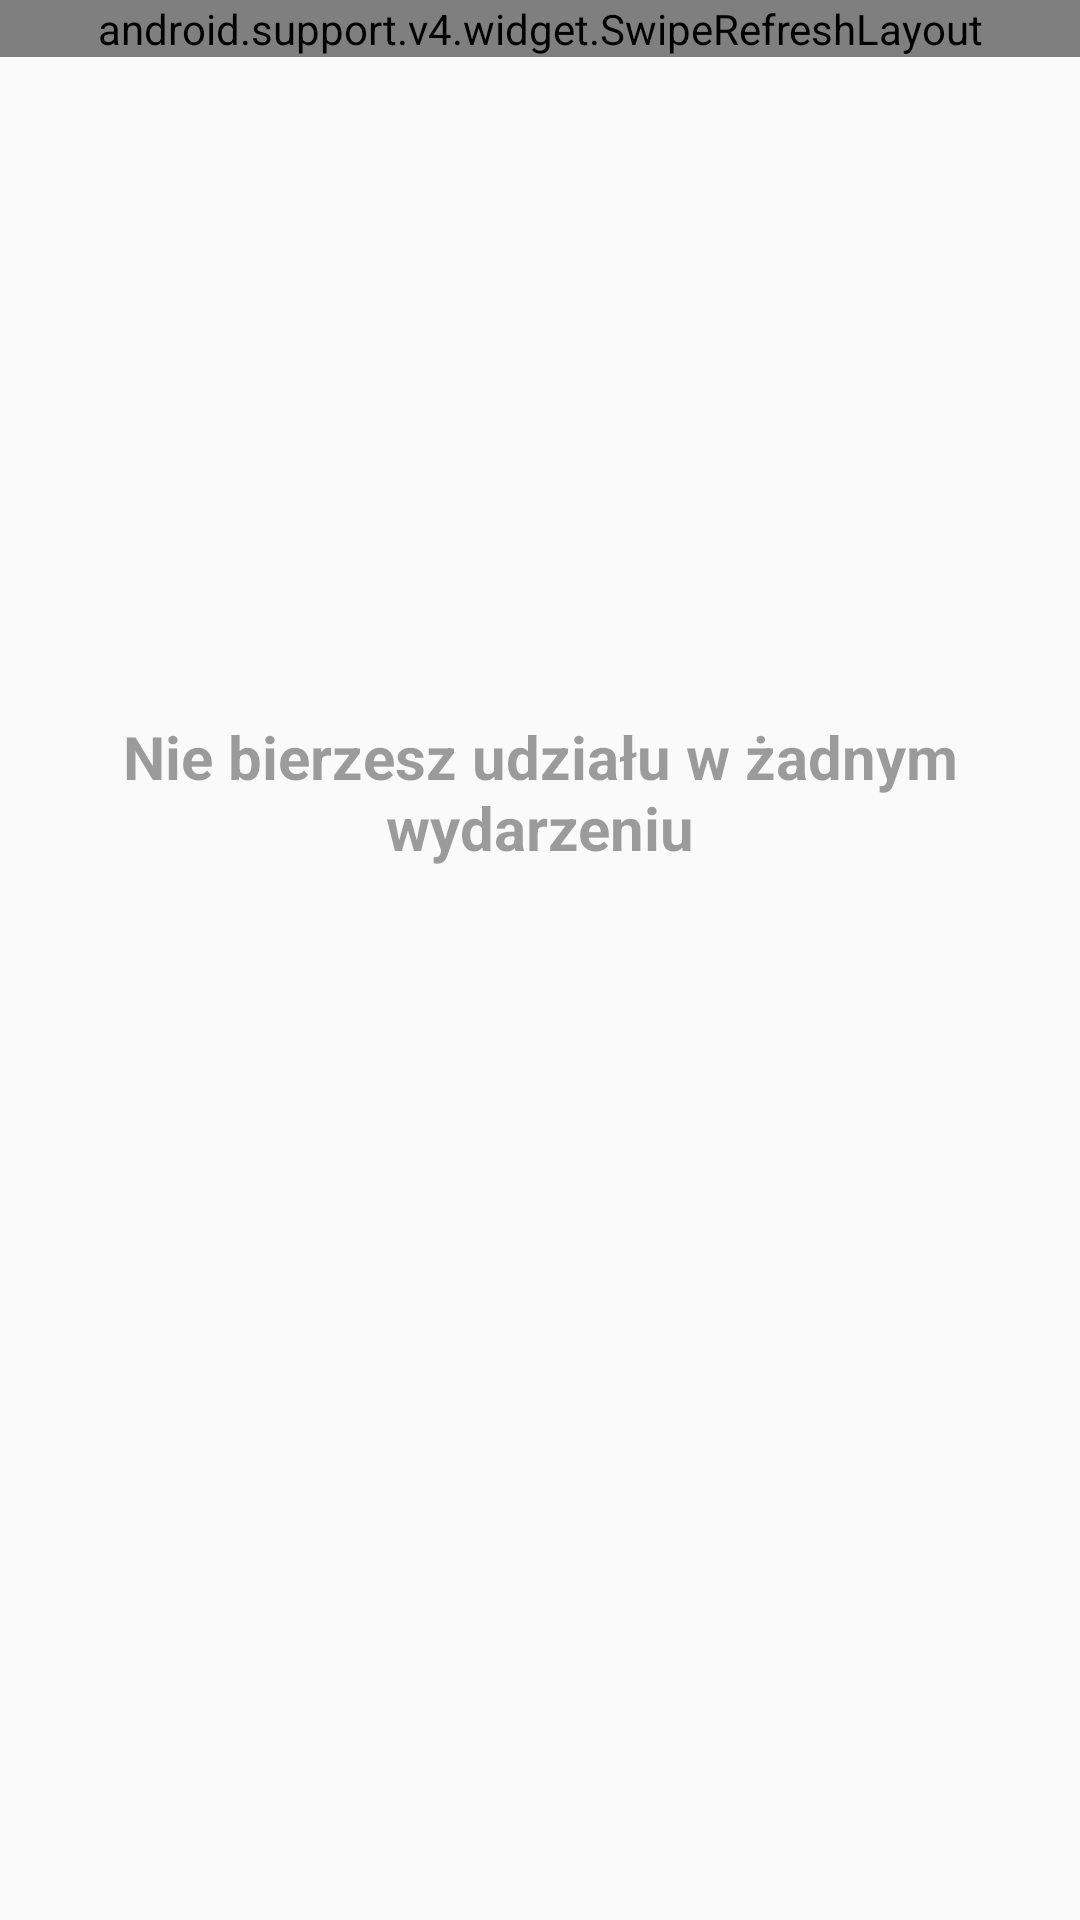

Android layout source for this screen:
<!-- AndroidManifest.xml: application theme AppTheme -->
<!-- res/layout/fragment_enrolled.xml -->
<?xml version="1.0" encoding="utf-8"?>
<FrameLayout xmlns:android="http://schemas.android.com/apk/res/android"
    android:layout_width="match_parent"
    android:layout_height="match_parent">

    <android.support.v4.widget.SwipeRefreshLayout
        android:id="@+id/fragment_enrolled_refresh_layout"
        android:layout_width="match_parent"
        android:layout_height="wrap_content">

        <android.support.v7.widget.RecyclerView
            android:id="@+id/enrolled_list"
            android:layout_width="match_parent"
            android:layout_height="match_parent" />
    </android.support.v4.widget.SwipeRefreshLayout>

    <include layout="@layout/empty_state_enrolled" />
</FrameLayout>
<!-- res/layout/empty_state_enrolled.xml (included above) -->
<?xml version="1.0" encoding="utf-8"?>
<TextView xmlns:android="http://schemas.android.com/apk/res/android"
    android:id="@+id/empty_view"
    android:layout_width="wrap_content"
    android:layout_height="wrap_content"
    android:layout_gravity="center"
    android:layout_marginBottom="?attr/actionBarSize"
    android:text="@string/empty_enrolled"
    android:textColor="@color/black_38"
    android:textSize="20sp"
    android:textStyle="bold"
    android:visibility="visible"
    android:gravity="center_horizontal" />
<!-- resources referenced by this layout -->
<resources>
  <item name="black_38" type="color">#61000000</item>
  <string name="empty_enrolled">Nie bierzesz udziału w żadnym wydarzeniu</string>
  <style name="AppTheme" parent="Theme.AppCompat.Light.DarkActionBar">
          
          <item name="colorPrimary">@color/colorPrimary</item>
          <item name="colorPrimaryDark">@color/colorPrimaryDark</item>
          <item name="colorAccent">@color/colorAccent</item>
      </style>
  <color name="colorPrimary">#ffc107</color>
  <color name="colorPrimaryDark">#df8b00</color>
  <color name="colorAccent">#208789</color>
</resources>
